pico-8 play session: no input (idle), after a click and taps of 🅾, ❎, 🅾+❎, 🅾 in the second before t = 0

[t = 1 s] idle ~1s (no d-pad/buttons)
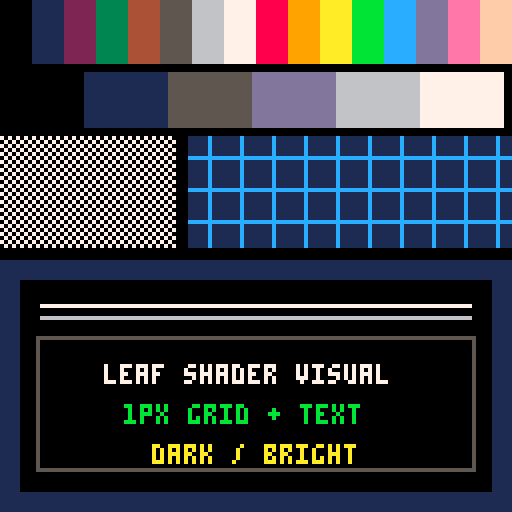
[t = 4 s] idle ~4s (no d-pad/buttons)
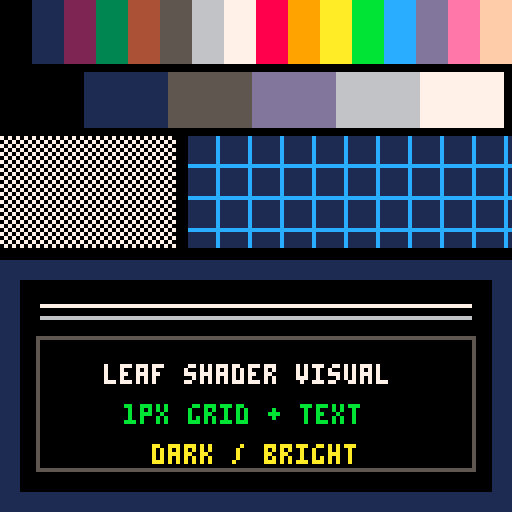

pico-8 cartridge
version 42
__lua__
offset=0

function _update()
 offset=(offset+1)%8
end

function _draw()
 cls(0)

 -- full pico-8 color ramp
 for i=0,15 do
  rectfill(i*8,0,i*8+7,15,i)
 end

 -- dark-to-bright neutral steps
 local grays={0,1,5,13,6,7}
 for i=1,6 do
  rectfill((i-1)*21,18,i*21-1,31,grays[i])
 end

 -- single-pixel checkerboard
 for y=34,61 do
  for x=0,43 do
   pset(x,y,(x+y)%2==0 and 7 or 0)
  end
 end

 -- moving one-pixel grid
 rectfill(47,34,127,61,1)
 for x=47+offset,127,8 do
  line(x,34,x,61,12)
 end
 for y=34+offset,61,8 do
  line(47,y,127,y,12)
 end

 -- hard edges, thin lines, and readable text
 rectfill(0,65,127,127,1)
 rectfill(5,70,122,122,0)
 line(10,76,117,76,7)
 line(10,79,117,79,6)
 rect(9,84,118,117,5)
 print("leaf shader visual",26,91,7)
 print("1px grid + text",31,101,11)
 print("dark / bright",38,111,10)
end
